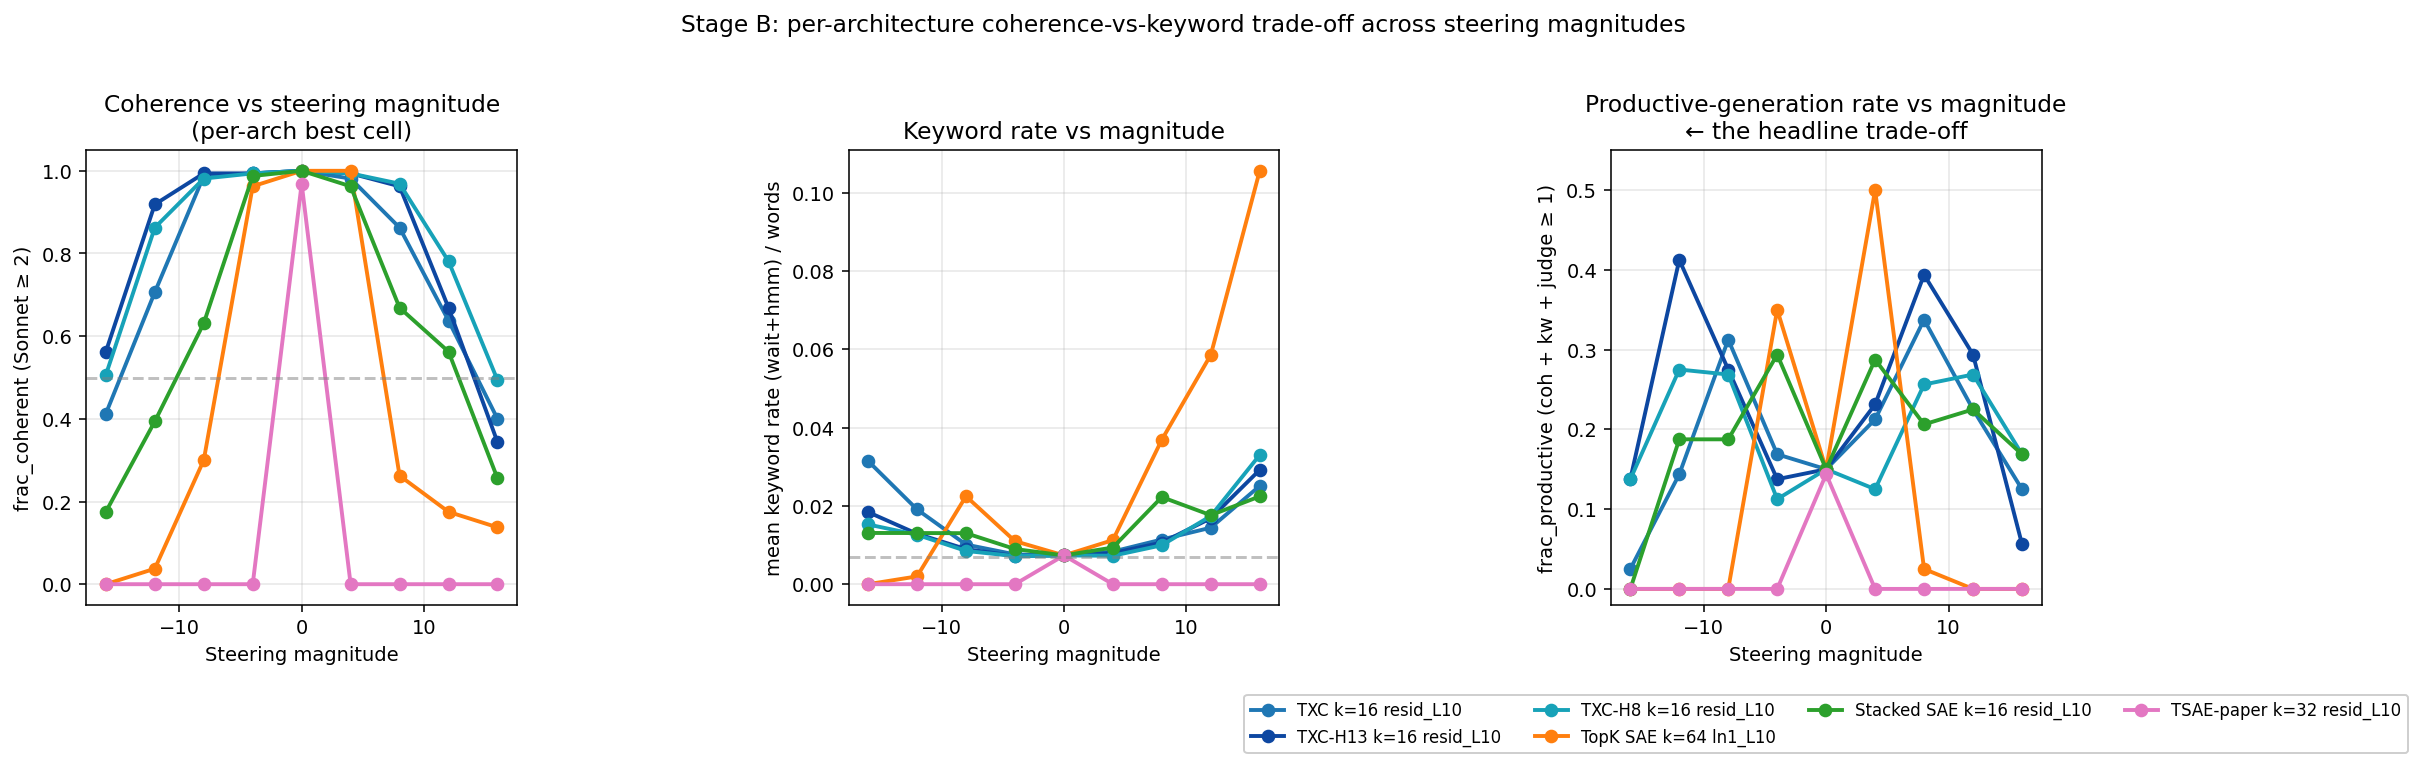

The file beside this chart, header and first rows:
arch, cell, magnitude, n, frac_coh, mean_kw, frac_prod, n_prod
txc, txc__resid_L10__k16__s42, -16.0, 160, 0.4125, 0.0315, 0.025, 4
txc, txc__resid_L10__k16__s42, -12.0, 160, 0.7063, 0.0191, 0.1437, 23
txc, txc__resid_L10__k16__s42, -8.0, 160, 0.9875, 0.0101, 0.3125, 50
txc, txc__resid_L10__k16__s42, -4.0, 160, 0.9938, 0.0076, 0.1688, 27
txc, txc__resid_L10__k16__s42, 0.0, 160, 1.0, 0.0074, 0.15, 24
txc, txc__resid_L10__k16__s42, 4.0, 160, 0.9812, 0.0083, 0.2125, 34
txc, txc__resid_L10__k16__s42, 8.0, 160, 0.8625, 0.0114, 0.3375, 54
txc, txc__resid_L10__k16__s42, 12.0, 160, 0.6375, 0.0144, 0.225, 36
txc, txc__resid_L10__k16__s42, 16.0, 160, 0.4, 0.0251, 0.125, 20
txc_h13, txc_h13__resid_L10__k16__s42, -16.0, 160, 0.5625, 0.0184, 0.1375, 22
txc_h13, txc_h13__resid_L10__k16__s42, -12.0, 160, 0.9187, 0.0129, 0.4125, 66
txc_h13, txc_h13__resid_L10__k16__s42, -8.0, 160, 0.9938, 0.009, 0.275, 44
txc_h13, txc_h13__resid_L10__k16__s42, -4.0, 160, 0.9938, 0.0072, 0.1375, 22
txc_h13, txc_h13__resid_L10__k16__s42, 0.0, 160, 1.0, 0.0074, 0.15, 24
txc_h13, txc_h13__resid_L10__k16__s42, 4.0, 160, 0.9938, 0.008, 0.2313, 37
txc_h13, txc_h13__resid_L10__k16__s42, 8.0, 160, 0.9625, 0.0106, 0.3937, 63
txc_h13, txc_h13__resid_L10__k16__s42, 12.0, 160, 0.6687, 0.0168, 0.2938, 47
txc_h13, txc_h13__resid_L10__k16__s42, 16.0, 160, 0.3438, 0.0292, 0.0563, 9
txc_h8, txc_h8__resid_L10__k16__s42, -16.0, 160, 0.5062, 0.0153, 0.1375, 22
txc_h8, txc_h8__resid_L10__k16__s42, -12.0, 160, 0.8625, 0.0126, 0.275, 44
txc_h8, txc_h8__resid_L10__k16__s42, -8.0, 160, 0.9812, 0.0085, 0.2687, 43
txc_h8, txc_h8__resid_L10__k16__s42, -4.0, 160, 0.9938, 0.0072, 0.1125, 18
txc_h8, txc_h8__resid_L10__k16__s42, 0.0, 160, 1.0, 0.0074, 0.15, 24
txc_h8, txc_h8__resid_L10__k16__s42, 4.0, 160, 0.9938, 0.0073, 0.125, 20
txc_h8, txc_h8__resid_L10__k16__s42, 8.0, 160, 0.9688, 0.0099, 0.2562, 41
txc_h8, txc_h8__resid_L10__k16__s42, 12.0, 160, 0.7812, 0.0174, 0.2687, 43
txc_h8, txc_h8__resid_L10__k16__s42, 16.0, 160, 0.4938, 0.033, 0.1688, 27
topk_sae, topk_sae__ln1_L10__k64__s42, -16.0, 80, 0.0, 0.0, 0.0, 0
topk_sae, topk_sae__ln1_L10__k64__s42, -12.0, 80, 0.0375, 0.002, 0.0, 0
topk_sae, topk_sae__ln1_L10__k64__s42, -8.0, 80, 0.3, 0.0225, 0.0, 0
topk_sae, topk_sae__ln1_L10__k64__s42, -4.0, 80, 0.9625, 0.011, 0.35, 28
topk_sae, topk_sae__ln1_L10__k64__s42, 0.0, 80, 1.0, 0.0074, 0.15, 12
topk_sae, topk_sae__ln1_L10__k64__s42, 4.0, 80, 1.0, 0.0113, 0.5, 40
topk_sae, topk_sae__ln1_L10__k64__s42, 8.0, 80, 0.2625, 0.0369, 0.025, 2
topk_sae, topk_sae__ln1_L10__k64__s42, 12.0, 80, 0.175, 0.0586, 0.0, 0
topk_sae, topk_sae__ln1_L10__k64__s42, 16.0, 80, 0.1375, 0.1056, 0.0, 0
stacked_sae, stacked_sae__resid_L10__k16__s42, -16.0, 160, 0.175, 0.0131, 0.0, 0
stacked_sae, stacked_sae__resid_L10__k16__s42, -12.0, 160, 0.3937, 0.0131, 0.1875, 30
stacked_sae, stacked_sae__resid_L10__k16__s42, -8.0, 160, 0.6312, 0.013, 0.1875, 30
stacked_sae, stacked_sae__resid_L10__k16__s42, -4.0, 160, 0.9875, 0.009, 0.2938, 47
stacked_sae, stacked_sae__resid_L10__k16__s42, 0.0, 160, 1.0, 0.0074, 0.15, 24
stacked_sae, stacked_sae__resid_L10__k16__s42, 4.0, 160, 0.9625, 0.0094, 0.2875, 46
stacked_sae, stacked_sae__resid_L10__k16__s42, 8.0, 160, 0.6687, 0.0222, 0.2062, 33
stacked_sae, stacked_sae__resid_L10__k16__s42, 12.0, 160, 0.5625, 0.0176, 0.225, 36
stacked_sae, stacked_sae__resid_L10__k16__s42, 16.0, 160, 0.2562, 0.0224, 0.1688, 27
tsae_paper, tsae_paper__resid_L10__k32__s42, -16.0, 160, 0.0, 0.0, 0.0, 0
tsae_paper, tsae_paper__resid_L10__k32__s42, -12.0, 160, 0.0, 0.0, 0.0, 0
tsae_paper, tsae_paper__resid_L10__k32__s42, -8.0, 160, 0.0, 0.0, 0.0, 0
tsae_paper, tsae_paper__resid_L10__k32__s42, -4.0, 160, 0.0, 0.0, 0.0, 0
tsae_paper, tsae_paper__resid_L10__k32__s42, 0.0, 160, 0.9688, 0.0074, 0.1437, 23
tsae_paper, tsae_paper__resid_L10__k32__s42, 4.0, 160, 0.0, 0.0, 0.0, 0
tsae_paper, tsae_paper__resid_L10__k32__s42, 8.0, 160, 0.0, 0.0, 0.0, 0
tsae_paper, tsae_paper__resid_L10__k32__s42, 12.0, 160, 0.0, 0.0, 0.0, 0
tsae_paper, tsae_paper__resid_L10__k32__s42, 16.0, 160, 0.0, 0.0, 0.0, 0
